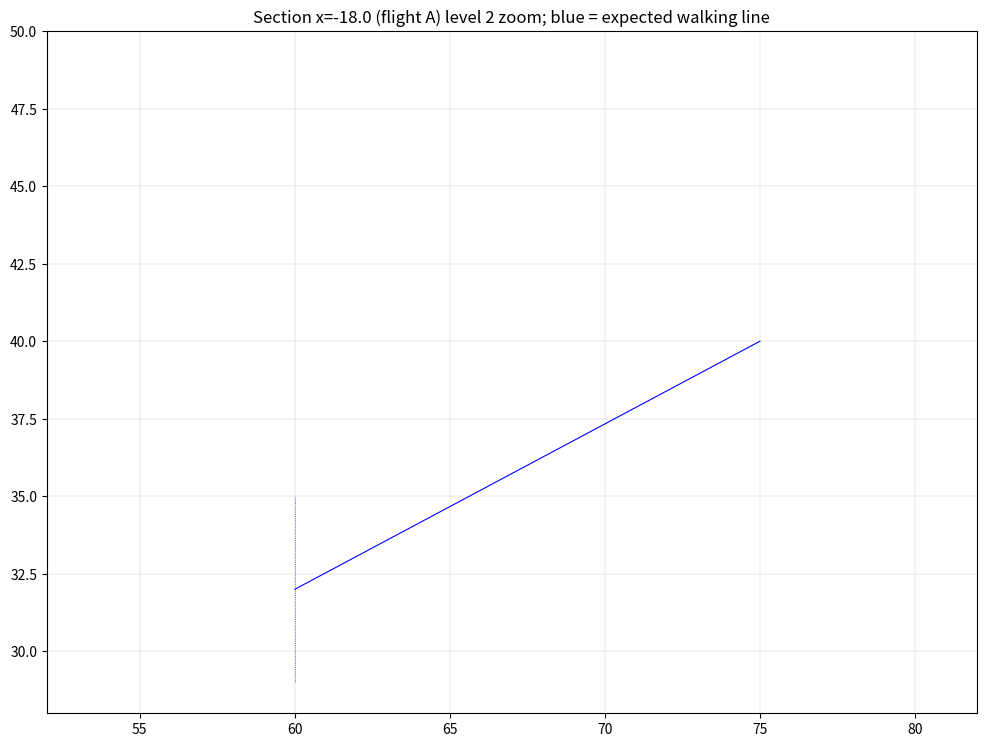
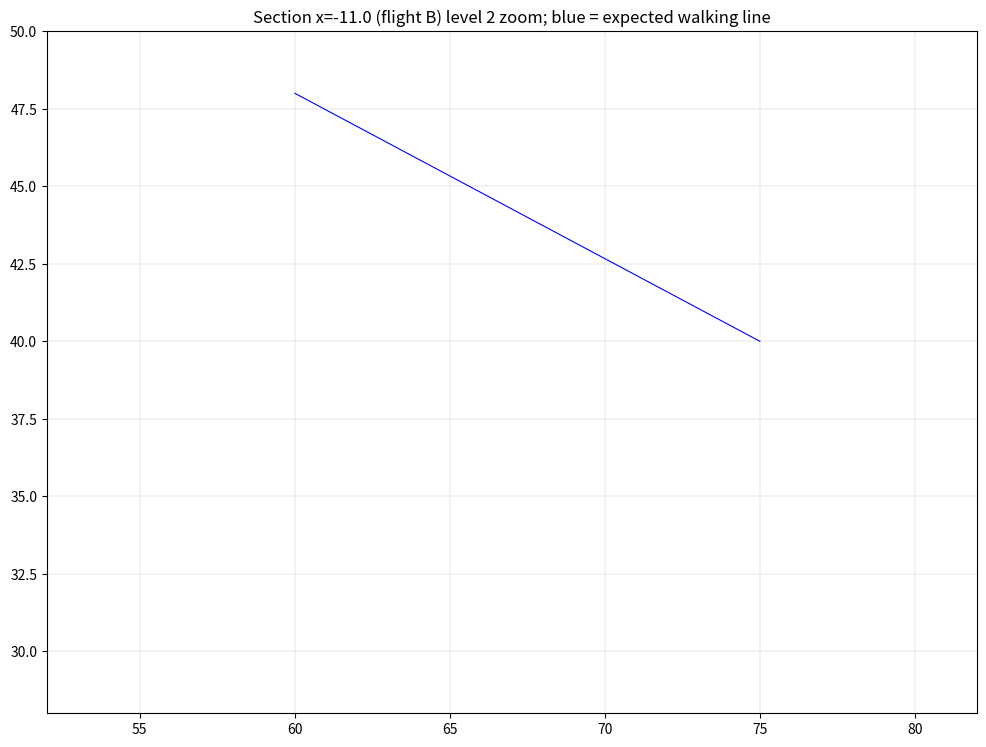
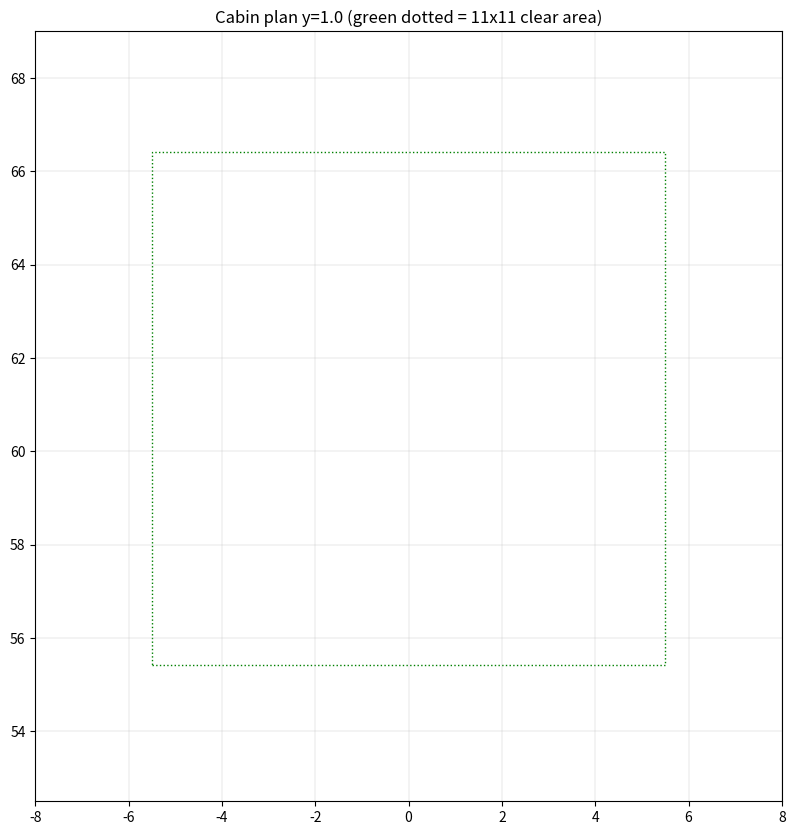
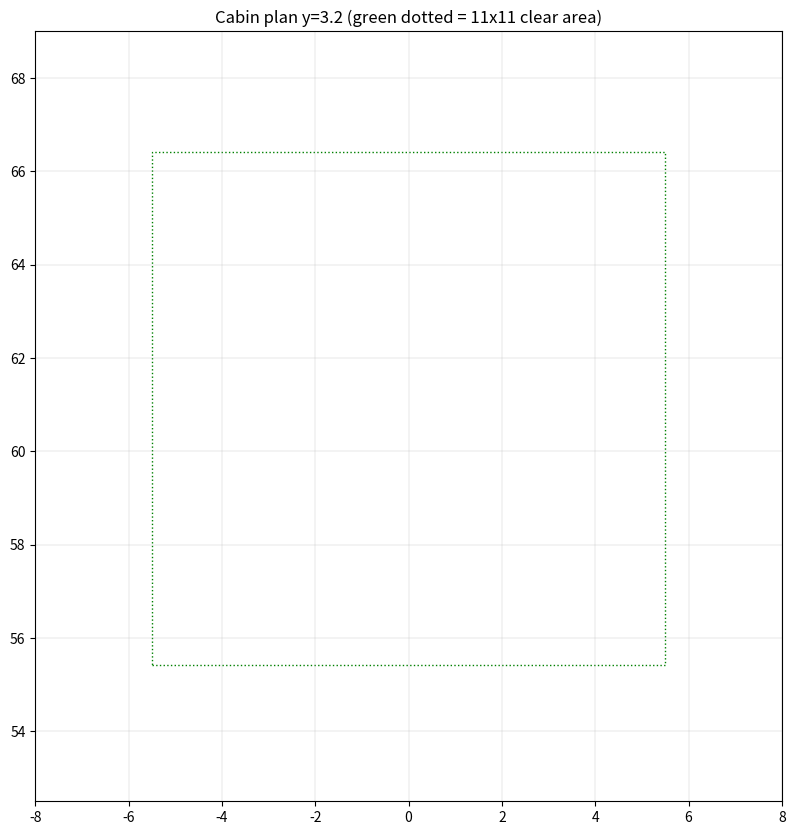
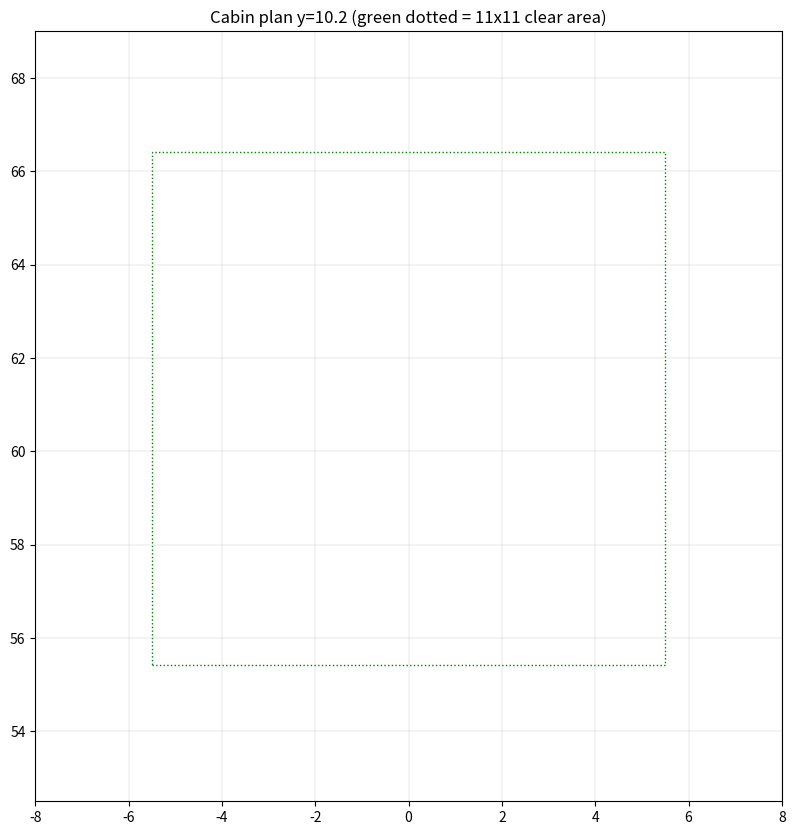

The script that saved these images, in order:
#!/usr/bin/env python3
"""Render sections / elevations / plans of the CoreDesign-only dump (@@P lines from tests/core_only.luau).

usage: tools/luau tests/core_only.luau -a --dump | python3 tests/core_render.py OUTDIR
"""
import json, sys, os
import numpy as np
import matplotlib
matplotlib.use("Agg")
import matplotlib.pyplot as plt
from matplotlib.patches import Polygon

out = sys.argv[1] if len(sys.argv) > 1 else "."
os.makedirs(out, exist_ok=True)
parts = []
for line in sys.stdin:
    if line.startswith("[print] "):
        line = line[8:]
    if line.startswith("@@P "):
        parts.append(json.loads(line[4:]))
    elif line.startswith("core_only") or "FAIL" in line or line.startswith("[print] tier"):
        print(line.rstrip())

EDGES = [(0, 1), (2, 3), (4, 5), (6, 7), (0, 2), (1, 3), (4, 6), (5, 7), (0, 4), (1, 5), (2, 6), (3, 7)]


def corners(p):
    c = np.array(p["cf"][:3])
    R = np.array(p["cf"][3:]).reshape(3, 3)
    s = np.array(p["size"]) / 2
    pts = []
    for sx in (-1, 1):
        for sy in (-1, 1):
            for sz in (-1, 1):
                pts.append(c + R @ (s * np.array([sx, sy, sz])))
    return np.array(pts)


for p in parts:
    p["corners"] = corners(p)


def hull(pts):
    pts = sorted(set(map(tuple, np.round(pts, 6))))
    if len(pts) < 3:
        return np.array(pts)
    def cross(o, a, b):
        return (a[0] - o[0]) * (b[1] - o[1]) - (a[1] - o[1]) * (b[0] - o[0])
    lower, upper = [], []
    for q in pts:
        while len(lower) >= 2 and cross(lower[-2], lower[-1], q) <= 0:
            lower.pop()
        lower.append(q)
    for q in reversed(pts):
        while len(upper) >= 2 and cross(upper[-2], upper[-1], q) <= 0:
            upper.pop()
        upper.append(q)
    return np.array(lower[:-1] + upper[:-1])


def section(p, axis, v):
    """polygon (in the two remaining axes) of the box cut by plane coord[axis]=v"""
    C = p["corners"]
    other = {0: [2, 1], 1: [0, 2], 2: [0, 1]}[axis]  # (horizontal, vertical) plot axes
    pts = []
    for a, b in EDGES:
        da, db = C[a][axis] - v, C[b][axis] - v
        if abs(da) < 1e-9:
            pts.append(C[a][other])
        if (da < 0 < db) or (db < 0 < da):
            t = da / (da - db)
            pts.append((C[a] + t * (C[b] - C[a]))[other])
    if len(pts) < 3:
        return None
    return hull(np.array(pts))


def style(p):
    col = np.array(p["color"]) / 255
    if p["t"] >= 0.99:
        return dict(facecolor="none", edgecolor="red", linestyle="--", linewidth=0.8)
    return dict(facecolor=col, edgecolor=(0, 0, 0, 0.45), linewidth=0.3, alpha=1 - 0.6 * p["t"])


def draw_section(ax, axis, v, xlim, ylim, flipx=False):
    other = [k for k in range(3) if k != axis]
    for p in parts:
        poly = section(p, axis, v)
        if poly is None or len(poly) < 3:
            continue
        ax.add_patch(Polygon(poly, closed=True, **style(p)))
    ax.set_xlim(*xlim)
    ax.set_ylim(*ylim)
    if flipx:
        ax.invert_xaxis()
    ax.set_aspect("equal")
    ax.grid(True, linewidth=0.2)


def draw_projection(ax, view_axis, band, xlim, ylim, toward_positive=True, axes=None):
    """elevation looking along +view_axis (or -), parts whose extent overlaps band"""
    axes = axes or [k for k in range(3) if k != view_axis]
    sel = []
    for p in parts:
        C = p["corners"]
        lo, hi = C[:, view_axis].min(), C[:, view_axis].max()
        if hi < band[0] or lo > band[1]:
            continue
        depth = lo if toward_positive else -hi
        sel.append((depth, p))
    sel.sort(key=lambda t: -t[0])  # far first
    for _, p in sel:
        poly = hull(p["corners"][:, axes])
        if len(poly) >= 3:
            ax.add_patch(Polygon(poly, closed=True, **style(p)))
    ax.set_xlim(*xlim)
    ax.set_ylim(*ylim)
    ax.set_aspect("equal")
    ax.grid(True, linewidth=0.2)


def save(fig, name):
    path = os.path.join(out, name)
    fig.savefig(path, dpi=130, bbox_inches="tight")
    plt.close(fig)
    print("wrote", path)


Y4 = 16 * 7  # tier 4 roof
# 1. long section through the shaft centre (x=0): YZ
fig, ax = plt.subplots(figsize=(8, 18))
draw_section(ax, 0, 0.0, (40, 84), (-22, Y4 + 15))
ax.set_title("Section x=0 (z right, y up): shaft, cabin @G, landings, head house")
ax.set_xlabel("z"); ax.set_ylabel("y")
save(fig, "sec_x0_full.png")

# zoom around the G stop
fig, ax = plt.subplots(figsize=(12, 9))
draw_section(ax, 0, 0.0, (50, 70), (-2, 14))
ax.set_title("Section x=0 zoom at G: landing leaves, sill, cabin leaves, front wall")
save(fig, "sec_x0_G.png")

# 2. stair sections: flight A (x=-18) and flight B (x=-11)
for x, tag in ((-18.0, "A"), (-11.0, "B")):
    fig, ax = plt.subplots(figsize=(8, 18))
    draw_section(ax, 0, x, (52, 82), (-18, Y4 + 14))
    ax.set_title(f"Section x={x} (flight {tag}) all levels")
    save(fig, f"sec_stair_{tag}_full.png")
    fig, ax = plt.subplots(figsize=(12, 10))
    draw_section(ax, 0, x, (52, 82), (28, 50))
    # walking line overlay for level 2
    if tag == "A":
        ax.plot([60, 75], [32, 40], "b-", linewidth=0.8)
        ax.plot([60, 60], [29, 35], "b:", linewidth=0.5)
    else:
        ax.plot([75, 60], [40, 48], "b-", linewidth=0.8)
    ax.set_title(f"Section x={x} (flight {tag}) level 2 zoom; blue = expected walking line")
    save(fig, f"sec_stair_{tag}_L2.png")

# section across both flights at z=67.5 (x right, y up)
fig, ax = plt.subplots(figsize=(14, 10))
draw_section(ax, 2, 67.5, (-24, 10), (28, 52))
ax.set_title("Section z=67.5 (x right, y up): flight A | divider | flight B | lining | shaft | cabin")
save(fig, "sec_z67_L2.png")

# 3. front elevation of the landing at level 2 looking +Z (x right, y up): parts with z < 54.3
fig, ax = plt.subplots(figsize=(12, 10))
draw_projection(ax, 2, (50, 54.3), (-10, 10), (30, 46), toward_positive=True, axes=[0, 1])
ax.set_title("Lobby elevation of the level-2 portal (looking +Z)")
save(fig, "elev_portal_L2.png")
# same with doors removed to show the opening + parked position
fig, ax = plt.subplots(figsize=(12, 10))
bak = parts[:]
parts[:] = [p for p in parts if not (p["name"] in ("DoorL", "DoorR"))]
draw_projection(ax, 2, (50, 54.3), (-10, 10), (30, 46), toward_positive=True, axes=[0, 1])
parts[:] = bak
ax.set_title("Lobby elevation level 2 without landing leaves (opening visible, cabin behind not drawn)")
save(fig, "elev_portal_L2_open.png")

# 4. plans (horizontal sections, x right, z up)
for y, tag in ((1.0, "G_y1"), (33.0, "L2_y33"), (38.0, "L2_y38"), (44.0, "L2_y44"), (Y4 + 2.0, "R_y2"), (Y4 + 12.5, "R_roofslab"), (-15.0, "B1_y1")):
    fig, ax = plt.subplots(figsize=(12, 10))
    draw_section(ax, 1, y, (-25, 25), (40, 83))
    ax.set_title(f"Plan section y={y} ({tag}); x right, z up")
    ax.set_xlabel("x"); ax.set_ylabel("z")
    save(fig, f"plan_{tag}.png")

# cabin plan zooms
for y in (1.0, 3.2, 10.2):
    fig, ax = plt.subplots(figsize=(10, 10))
    draw_section(ax, 1, y, (-8, 8), (52.5, 69))
    # clear volume
    ax.add_patch(Polygon([(-5.5, 55.41), (5.5, 55.41), (5.5, 66.41), (-5.5, 66.41)], closed=True, facecolor="none", edgecolor="green", linestyle=":"))
    ax.set_title(f"Cabin plan y={y} (green dotted = 11x11 clear area)")
    save(fig, f"cabin_plan_y{y}.png")

# cabin interior elevation looking -Z (towards the doors) from inside: x right? we look along -Z so +X is to the right
fig, ax = plt.subplots(figsize=(10, 9))
bak = parts[:]
parts[:] = [p for p in parts if "LiftCabin" in p["path"]]
draw_projection(ax, 2, (54.8, 56), (-6.5, 6.5), (-0.7, 11.2), toward_positive=False, axes=[0, 1])
parts[:] = bak
ax.set_title("Cabin front wall seen from inside (looking -Z; +x right)")
save(fig, "cabin_front_inside.png")
fig, ax = plt.subplots(figsize=(10, 9))
bak = parts[:]
parts[:] = [p for p in parts if "LiftCabin" in p["path"]]
draw_projection(ax, 2, (65, 67), (-6.5, 6.5), (-0.7, 11.2), toward_positive=True, axes=[0, 1])
parts[:] = bak
ax.set_title("Cabin back wall seen from inside (looking +Z; drawn with +x right)")
save(fig, "cabin_back_inside.png")
